The GitHub repository azatkariuly/dde contains a labelled image folder "dataset_test" with 2 categories: anomaly, normal. Examples follow, each with its label.

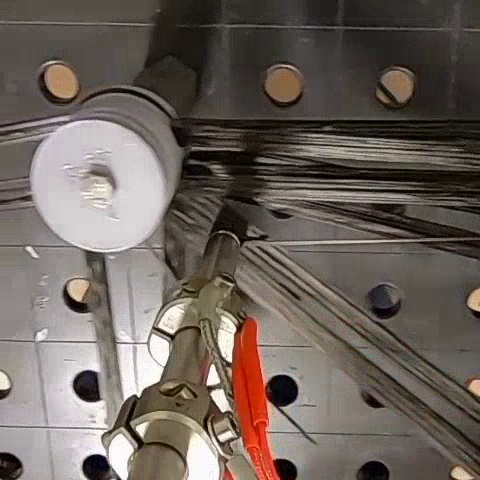
Label: normal

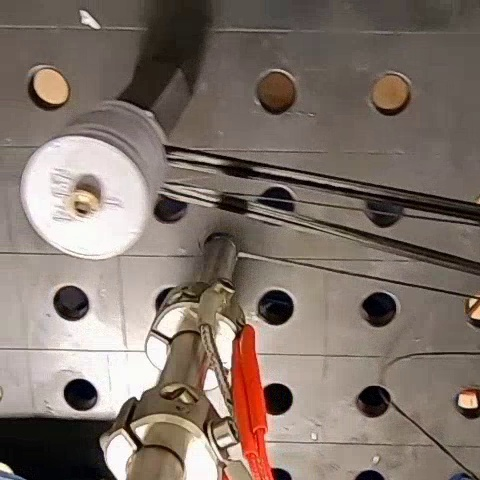
Label: anomaly

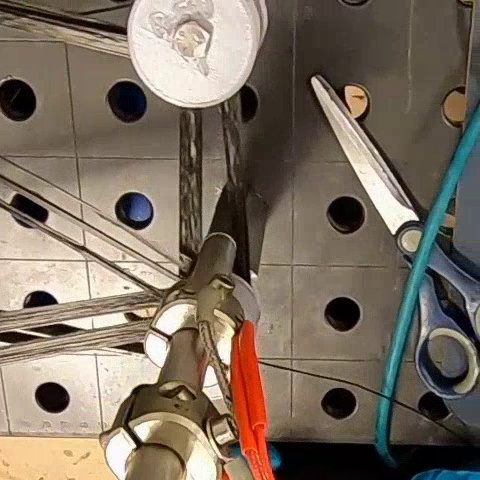
Label: normal

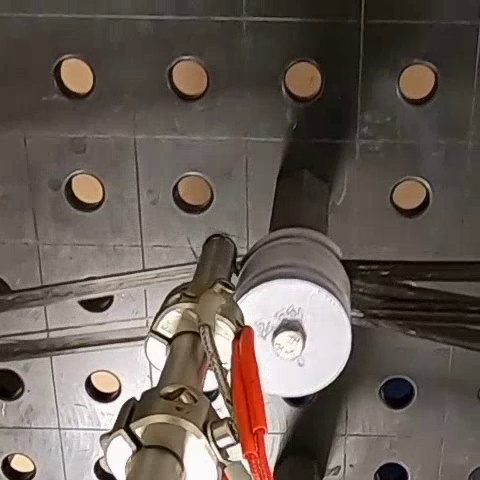
Label: anomaly

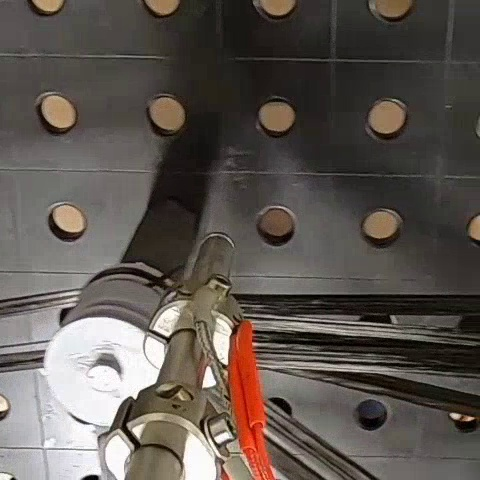
Label: normal

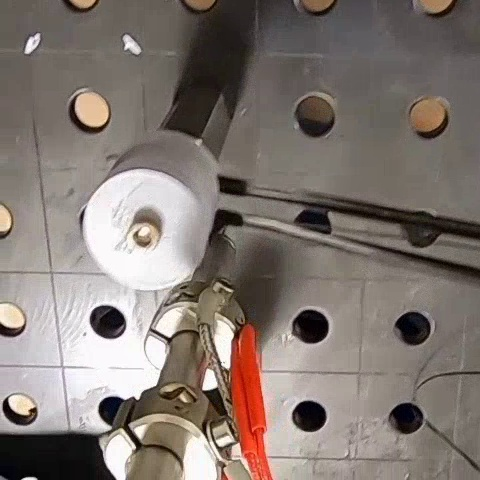
Label: anomaly
